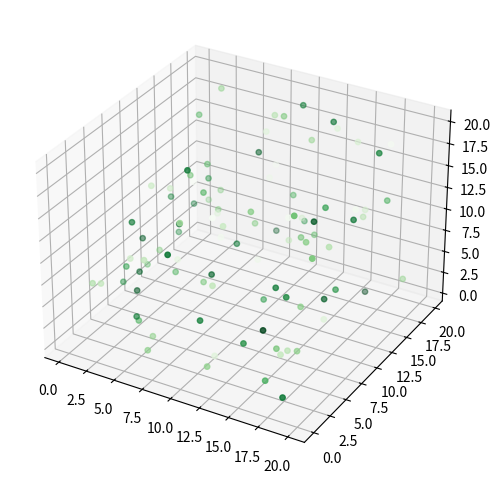

Generate this figure with matplotlib:
# -*- coding: utf-8 -*-
"""
Created on Wed Apr 22 15:12:44 2020

@author: USER
"""

# matplotlib 3차원 산점도 그리기
'''
scatter()를 이용해서 3차원 산점도 (3D Scatter plot)를 그리기

3차원 그래프를 그리기 위해
from mpl_toolkits.mplot3d import Axes3D 를 추가

이 부분은 matplotlib 3.1.0 부터는
디폴트로 포함되기 때문에 적어주지 않아도 된다.
'''

from mpl_toolkits.mplot3d import Axes3D
import matplotlib.pyplot as plt
import numpy as np

n = 100
xmin, xmax, ymin, ymax, zmin, zmax = 0, 20, 0, 20, 0, 50
cmin, cmax = 0, 2

xs = (xmax - xmin) * np.random.rand(n) + xmin
ys = (xmax - xmin) * np.random.rand(n) + ymin
zs = (xmax - xmin) * np.random.rand(n) + zmin
color = (xmax - xmin) * np.random.rand(n) + cmin


# rcParams 를 이용해서 figure의 사이즈 설정
plt.rcParams["figure.figsize"] = (6, 6)
fig = plt.figure()

'''
3D axes를 만들기 위해 add_subplot()에 projection='3d' 키워드 입력
'''
ax = fig.add_subplot(111, projection='3d')

'''
scatter() 함수에 x, y, z 위치를 array의 형태로 입력
마커(marker)의 형태를 원형(circle)으로 설정
cmap='Greens'를 통해 colormap을 녹색 계열로 설정
'''

ax.scatter(xs, ys, zs, c=color, marker='o', s=15, cmap='Greens')


'''
x, y의 위치, 마커의 색(colors)과 면적(area)을 무작위로 지정
'''



